Run: headless pygame with SDL's dummy video driver; simulated clock (each Clock.tick advances the game by its frame time, no real sleeping); random seed 0; keys injected as events and as key.get_pressed() state; no mouse input.
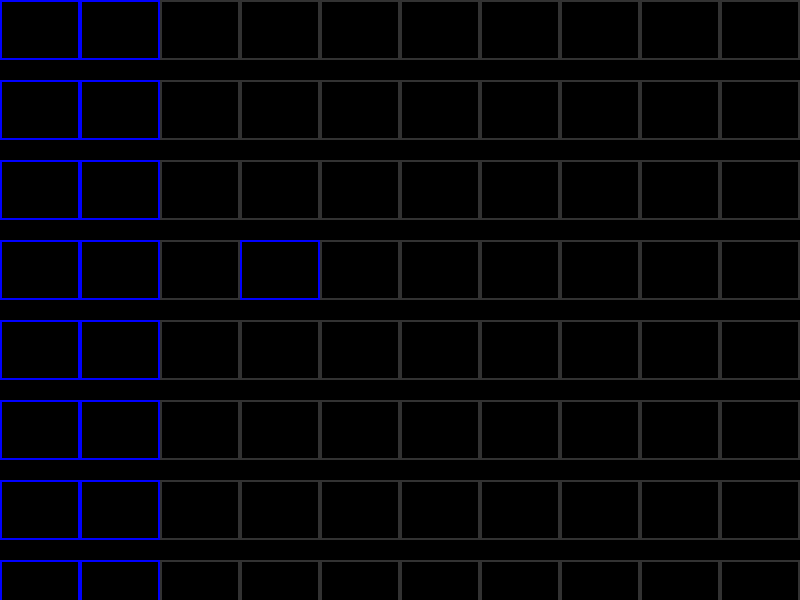
Frame 1 of 4 · flips 1–60 · no input
Frame 2 of 4 · flips 61–180 · tapped SPACE, RETURN · held RIGHT (→), D · screen unchanged from frame 1, image omitted
Frame 3 of 4 · flips 181–300 · held DOWN (↓), S · screen unchanged from frame 2, image omitted
Frame 4 of 4 · flips 301–420 · held LEFT (←), A, UP (↑), W · screen unchanged from frame 3, image omitted

The pygame program that drew these frames:

import pygame
pygame.init()
display = pygame.display.set_mode((800, 600))
pygame.display.set_caption('Maze Game')   
surface = pygame.display.get_surface() 
add_x_pos = display.get_width() // 10
add_y_pos = display.get_height() // 10

# Colours
white = (255,255,255)
grey = (50, 50, 50)
blue =  ( 0,0, 255)

class Wall:
    def __init__(self, x, y):
        self.wall = pygame.Rect(x,y,add_x_pos,add_y_pos) # Left, top, width, height 
    def draw_wall(self):
        return self.wall
    def wall_pos(self):
        return (self.wall.x,self.wall.y)

class Player:
    def __init__(self,x,y):
        self.player = pygame.Rect(x,y,50,50)



array = [[1,1,0,0,0,0,0,0,0,0],[1,1,0,0,0,0,0,0,0,0],[1,1,0,0,0,0,0,0,0,0],[1,1,0,1,0,0,0,0,0,0],[1,1,0,0,0,0,0,0,0,0],[1,1,0,0,0,0,0,0,0,0],[1,1,0,0,0,0,0,0,0,0],[1,1,0,0,0,0,0,0,0,0],[1,1,0,0,0,0,0,0,0,0],[1,1,0,0,0,0,0,0,0,0]]

class Board: 
    def __init__(self, array):
        self.array = array
    def draw_board(self):
        y = 0
        for row in array:
            x = 0
            for col in row:
                if col == 0:
                    wall = Wall(x,y)
                    pygame.draw.rect(display, grey, wall.draw_wall(), 2)
                else:
                    wall = Wall(x,y)
                    pygame.draw.rect(display, blue, wall.draw_wall(), 2)


                x += add_x_pos
            y += add_x_pos


#wall = Wall(50,50) # Creating a wall
#width = display.get_width()
#print(wall.wall_pos())


running = True
while running:
    for event in pygame.event.get(): 
        if event.type == pygame.QUIT:
            running = False

    Board.draw_board(array)
    # Testing out drawing the wall
    #pygame.draw.rect(display, white, wall.draw_wall())	
    pygame.display.update()



 
    
